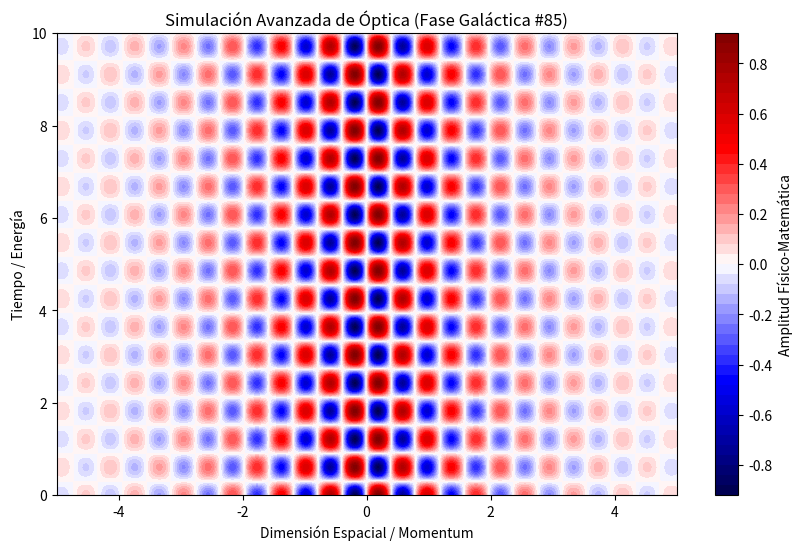

The script that saved this image:
%matplotlib inline
# Simulación Galáctica: Óptica - Variante 85
import numpy as np
import matplotlib.pyplot as plt

# Parámetros Físicos Aleatorios
param_1 = 7.969
param_2 = 5.173
param_3 = 0.527

t = np.linspace(0, 10, 500)
x = np.linspace(-5, 5, 500)
X, T = np.meshgrid(x, t)

# Ecuación Base (Avanzada)
Z = np.sin(X * param_1) * np.cos(T * param_2) * np.exp(-np.abs(X) * param_3)

plt.figure(figsize=(10, 6))
plt.contourf(X, T, Z, 50, cmap='seismic')
plt.colorbar(label='Amplitud Físico-Matemática')
plt.title(r'Simulación Avanzada de Óptica (Fase Galáctica #85)')
plt.xlabel('Dimensión Espacial / Momentum')
plt.ylabel('Tiempo / Energía')
plt.show()
